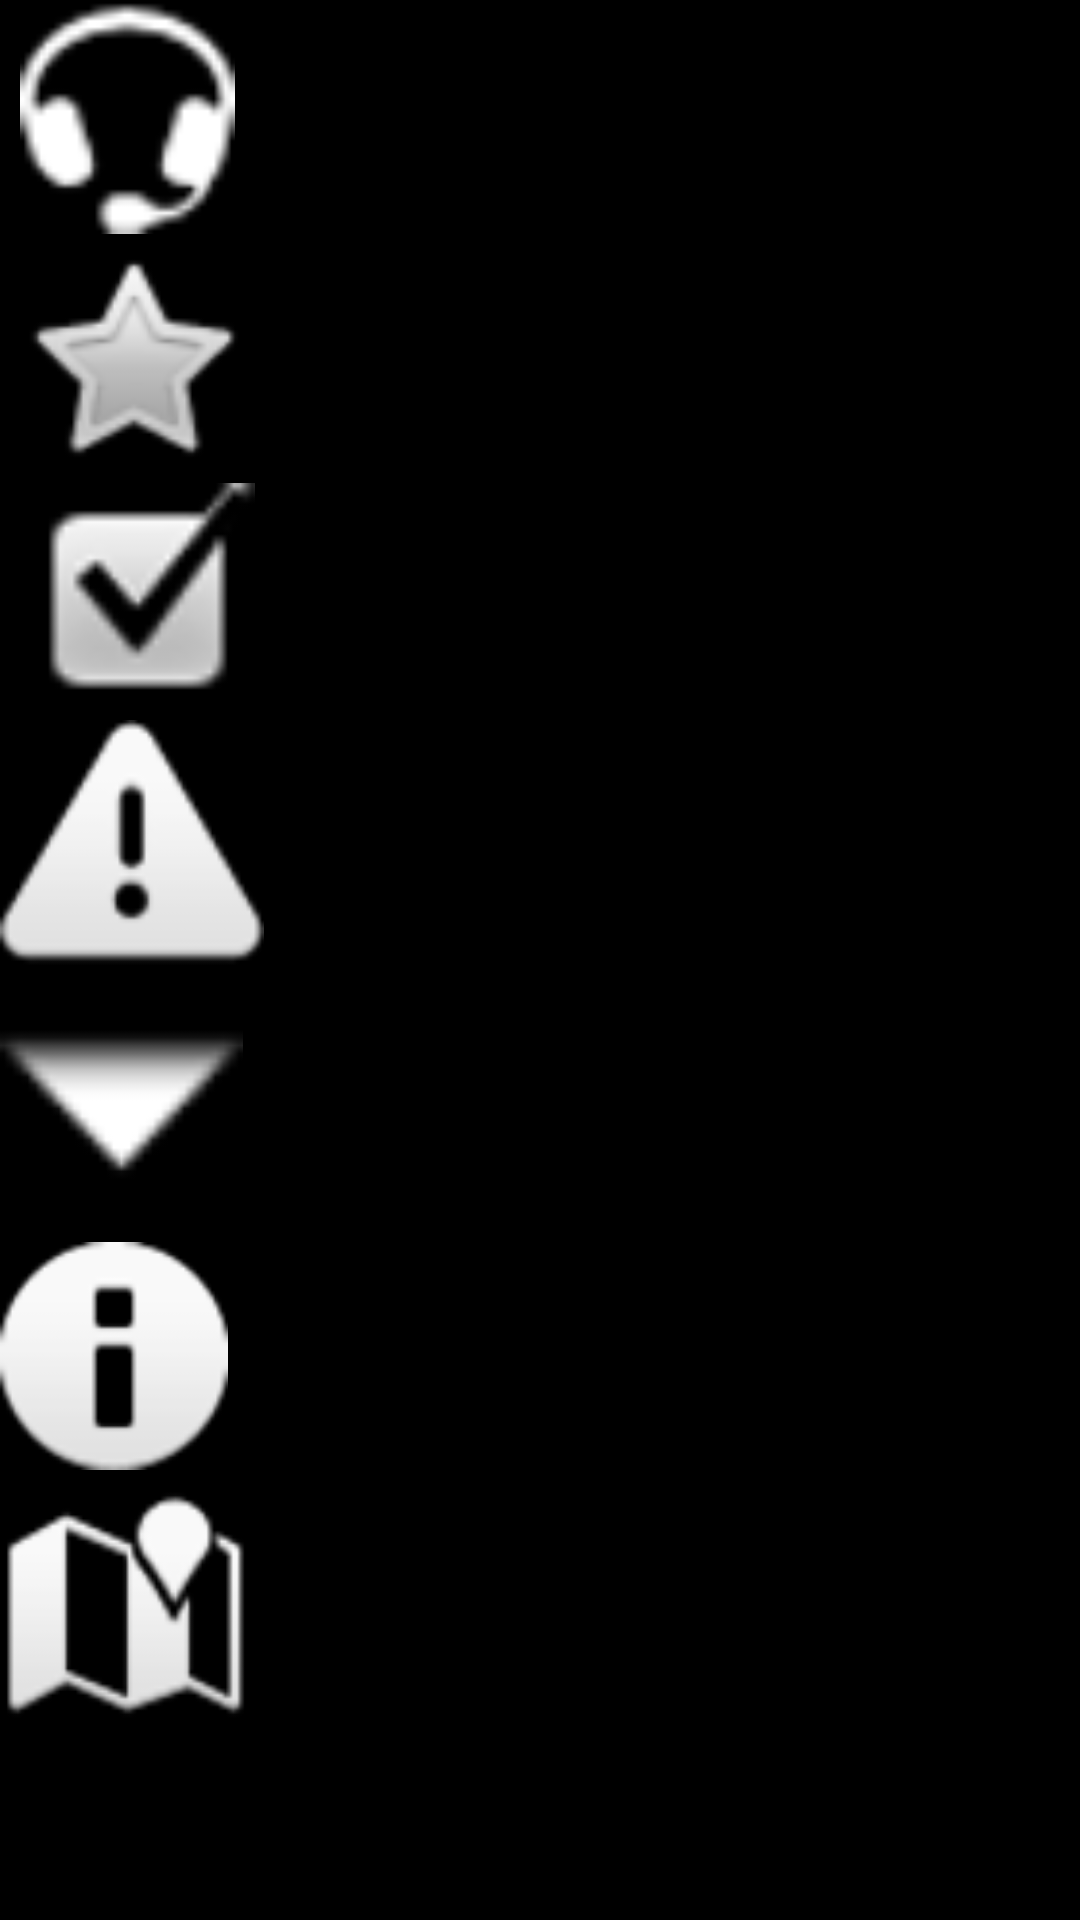

Write the Android layout XML for this screen, with the resource values it uses.
<!-- AndroidManifest.xml: application theme Theme.ApProject -->
<!-- res/layout/activity_admin_panel.xml -->
<?xml version="1.0" encoding="utf-8"?>
<androidx.constraintlayout.widget.ConstraintLayout xmlns:android="http://schemas.android.com/apk/res/android"
    xmlns:app="http://schemas.android.com/apk/res-auto"
    xmlns:tools="http://schemas.android.com/tools"
    android:layout_width="match_parent"
    android:layout_height="match_parent"
    android:background="#000000"
    tools:context=".AdminPanel">

    <LinearLayout
        android:layout_width="match_parent"
        android:layout_height="match_parent"
        android:orientation="vertical"
        app:layout_constraintBottom_toBottomOf="parent"
        app:layout_constraintEnd_toEndOf="parent"
        app:layout_constraintStart_toStartOf="parent"
        app:layout_constraintTop_toTopOf="parent">

        <ImageView
            android:id="@+id/imageView2"
            android:layout_width="85dp"
            android:layout_height="78dp"
            app:srcCompat="@android:drawable/stat_sys_headset" />

        <ImageView
            android:id="@+id/imageView3"
            android:layout_width="88dp"
            android:layout_height="83dp"
            app:srcCompat="@android:drawable/btn_star" />

        <ImageView
            android:id="@+id/imageView4"
            android:layout_width="92dp"
            android:layout_height="78dp"
            app:srcCompat="@android:drawable/checkbox_on_background" />

        <ImageView
            android:id="@+id/imageView5"
            android:layout_width="88dp"
            android:layout_height="90dp"
            app:srcCompat="@android:drawable/ic_dialog_alert" />

        <ImageView
            android:id="@+id/imageView6"
            android:layout_width="81dp"
            android:layout_height="81dp"
            app:srcCompat="@android:drawable/arrow_down_float" />

        <ImageView
            android:id="@+id/imageView7"
            android:layout_width="76dp"
            android:layout_height="84dp"
            app:srcCompat="@android:drawable/ic_dialog_info" />

        <ImageView
            android:id="@+id/imageView8"
            android:layout_width="85dp"
            android:layout_height="82dp"
            app:srcCompat="@android:drawable/ic_dialog_map" />
    </LinearLayout>

</androidx.constraintlayout.widget.ConstraintLayout>
<!-- resources referenced by this layout -->
<resources>
  <style name="Theme.ApProject" parent="Theme.MaterialComponents.Light.NoActionBar">
          
          <item name="colorPrimary" />
          <item name="colorPrimaryVariant">@color/blue_300</item>
          <item name="colorOnPrimary">@color/white</item>
          
          <item name="colorSecondary">@color/pink_300</item>
          <item name="colorSecondaryVariant">@color/pink_700</item>
          <item name="colorOnSecondary">@color/black</item>
          
          <item name="android:statusBarColor" tools:targetApi="l">?attr/colorPrimaryVariant</item>
          
      </style>
  <color name="blue_300">#0C4973</color>
  <color name="white">#FFFFFFFF</color>
  <color name="pink_300">#C8BCC5</color>
  <color name="pink_700">#7A6069</color>
  <color name="black">#FF000000</color>
</resources>
